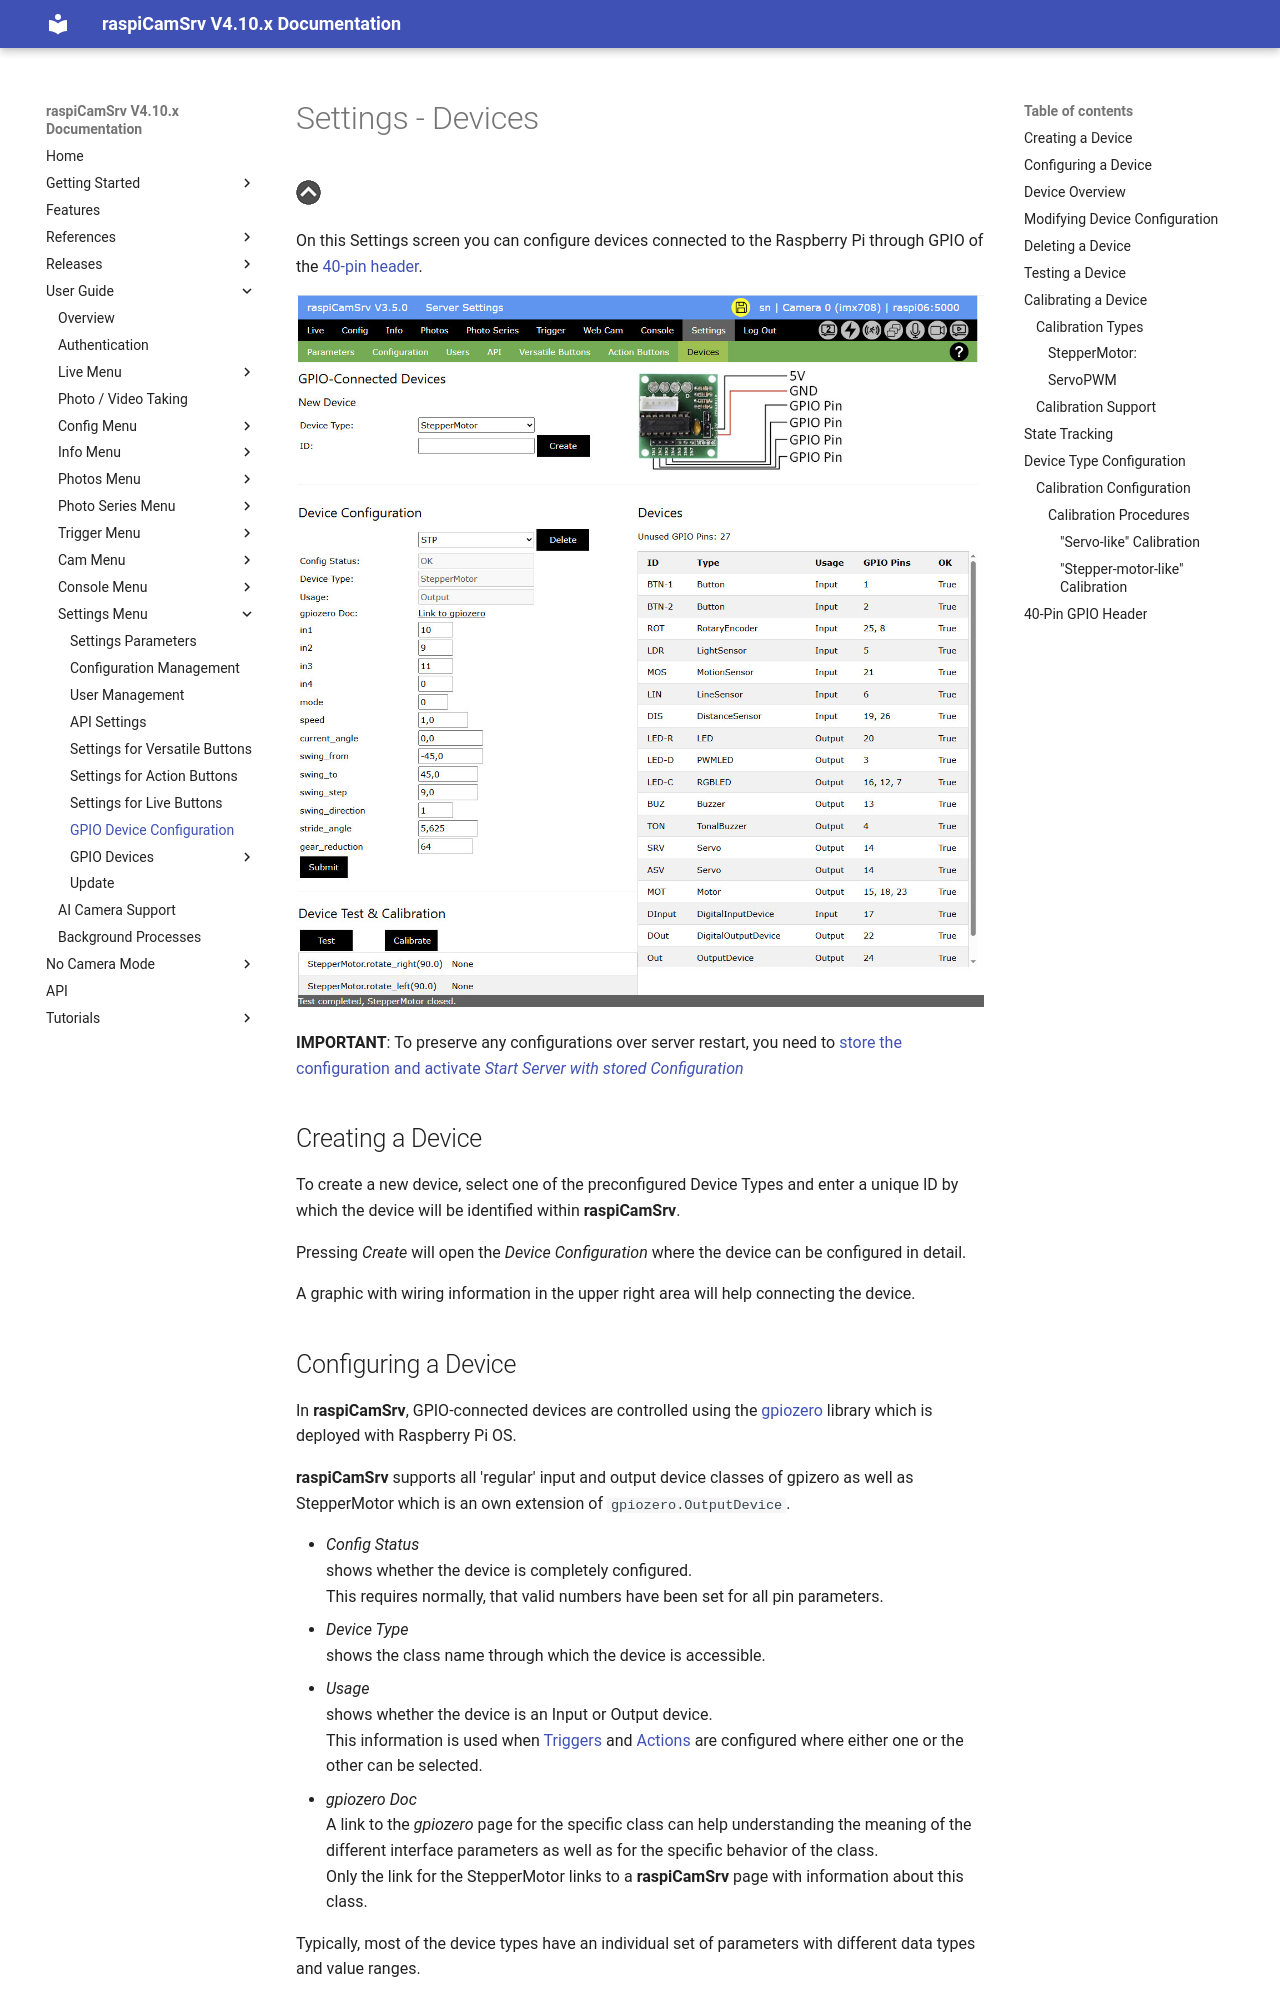

repository: signag/raspi-cam-srv · page: 4.10/SettingsDevices/index.html · generator: mkdocs

# Settings - Devices

[![Up](img/goup.gif)](./Settings.md)

On this Settings screen you can configure devices connected to the Raspberry Pi through GPIO of the [40-pin header](#40-pin-gpio-header).

![Devices](./img/Settings_Devices.jpg)


**IMPORTANT**: To preserve any configurations over server restart, you need to [store the configuration and activate *Start Server with stored Configuration*](./SettingsConfiguration.md)

## Creating a Device

To create a new device, select one of the preconfigured Device Types and enter a unique ID by which the device will be identified within **raspiCamSrv**.

Pressing *Create* will open the *Device Configuration* where the device can be configured in detail.

A graphic with wiring information in the upper right area will help connecting the device.

## Configuring a Device

In **raspiCamSrv**, GPIO-connected devices are controlled using the [gpiozero](https://gpiozero.readthedocs.io/en/stable/index.html) library which is deployed with Raspberry Pi OS.

**raspiCamSrv** supports all 'regular' input and output device classes of gpizero as well as StepperMotor which is an own extension of ```gpiozero.OutputDevice```.

- *Config Status*<br>shows whether the device is completely configured.<br>This requires normally, that valid numbers have been set for all pin parameters.
- *Device Type*<br>shows the class name through which the device is accessible.
- *Usage*<br>shows whether the device is an Input or Output device.<br>This information is used when [Triggers](./TriggerTriggers.md) and [Actions](./TriggerActions.md) are configured where either one or the other can be selected.
- *gpiozero Doc*<br>A link to the *gpiozero* page for the specific class can help understanding the meaning of the different interface parameters as well as for the specific behavior of the class.<br>Only the link for the StepperMotor links to a **raspiCamSrv** page with information about this class.

Typically, most of the device types have an individual set of parameters with different data types and value ranges.

These parameters are preconfigured in **raspiCamSrv** (see [Device Type Configuration](#device-type-configuration)) and are shown with their default values from *gpiozero*.

In almost all cases, only the parameters for the GPIO pins need to be configured.

Only, when all GPIO pins are configured, the *Config Status* is set to "OK", which is a precondition that the device can be used.
